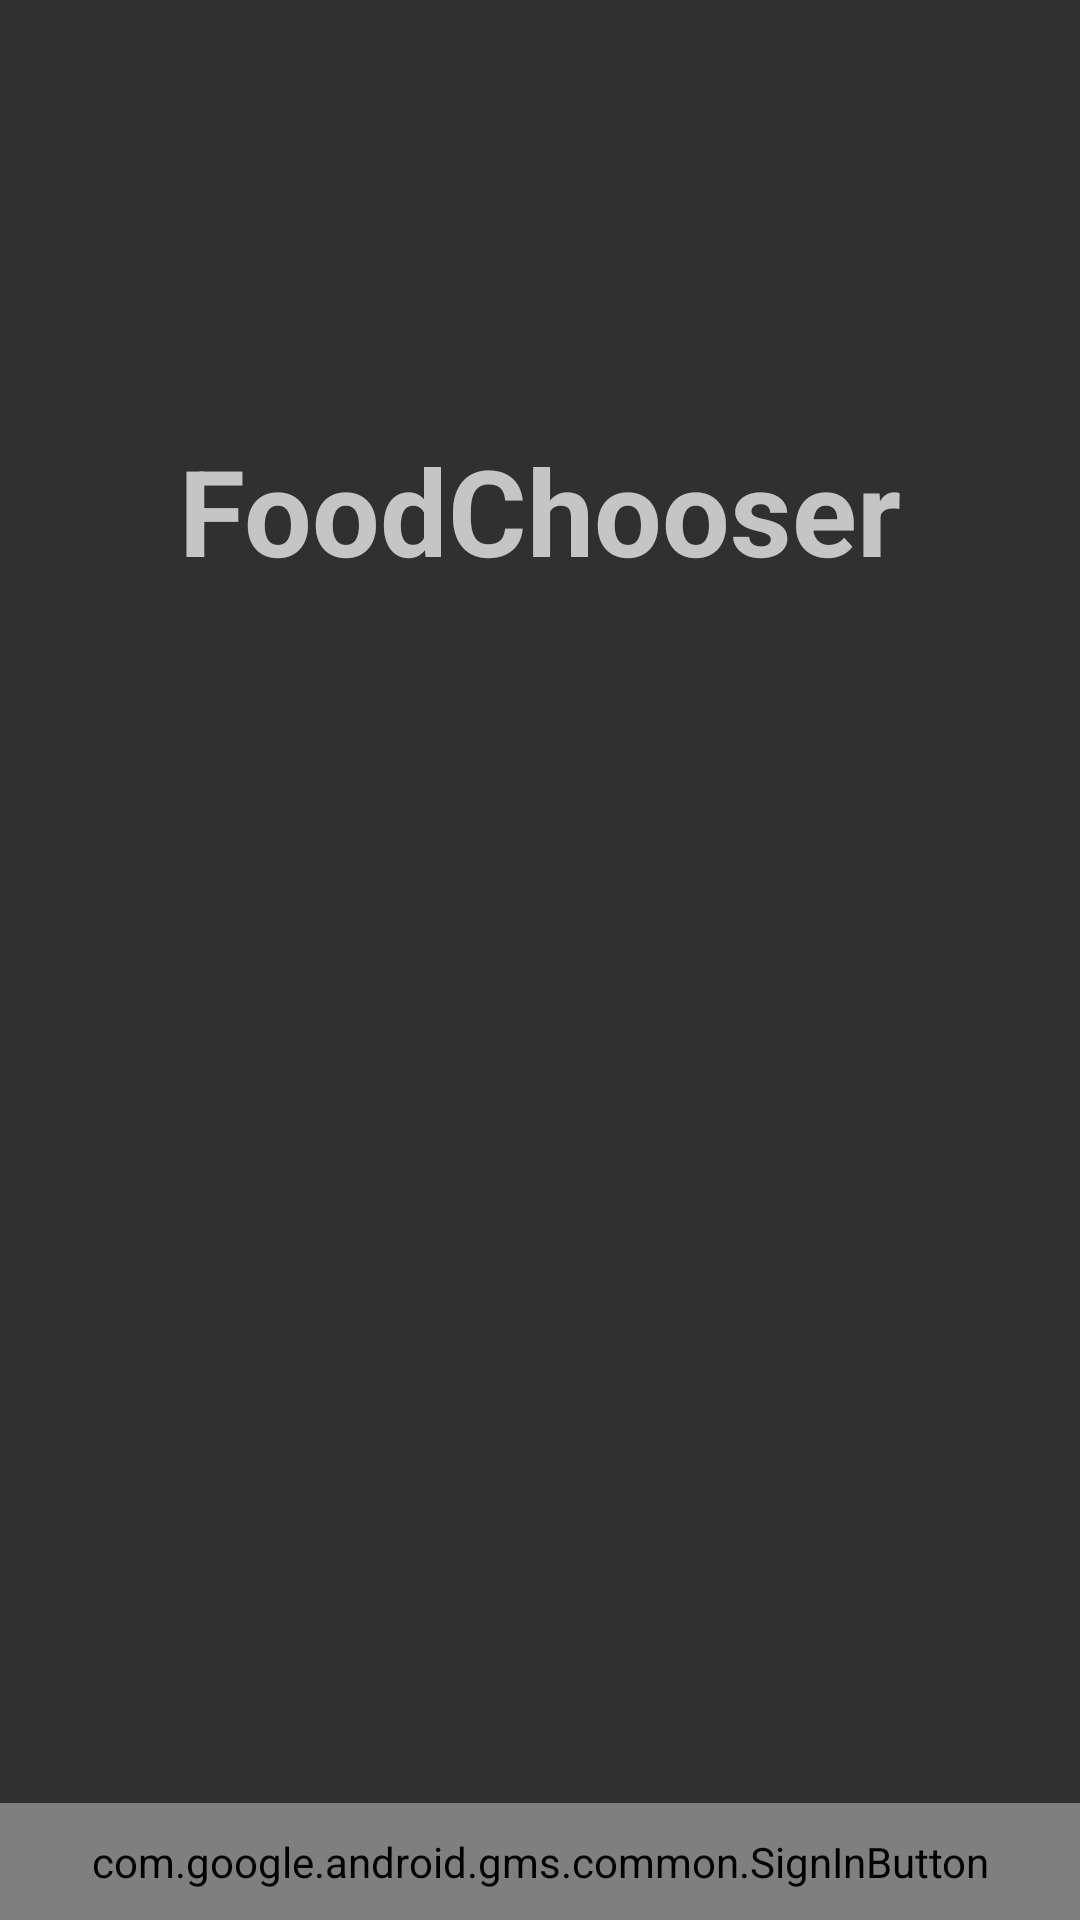

The Android layout XML behind this screen, and the referenced resources:
<!-- AndroidManifest.xml: activity theme AppTheme.TransparentStatusBar -->
<!-- res/layout/activity_login.xml -->
<?xml version="1.0" encoding="utf-8"?>
<android.support.design.widget.CoordinatorLayout xmlns:android="http://schemas.android.com/apk/res/android"
    android:id="@+id/sign_in_layout"
    android:layout_width="match_parent"
    android:layout_height="match_parent"
    android:fitsSystemWindows="true"
    android:gravity="center">

    <ImageView
        android:id="@+id/img_bg"
        android:layout_width="match_parent"
        android:layout_height="match_parent"
        android:fitsSystemWindows="true"
        android:scaleType="centerCrop" />

    <TextView
        android:id="@+id/txt_login_title"
        android:layout_width="wrap_content"
        android:layout_height="wrap_content"
        android:layout_gravity="center"
        android:layout_marginBottom="300dp"
        android:text="@string/app_name"
        android:textColor="#b8ffffff"
        android:textSize="40sp"
        android:textStyle="bold" />

    <com.google.android.gms.common.SignInButton
        android:id="@+id/sign_in_button"
        android:layout_width="match_parent"
        android:layout_height="wrap_content"
        android:layout_gravity="bottom"
        android:padding="10dp"
        android:visibility="visible" />

</android.support.design.widget.CoordinatorLayout>
<!-- resources referenced by this layout -->
<resources>
  <string name="app_name">FoodChooser</string>
  <style name="AppTheme.TransparentStatusBar" parent="AppTheme" />
  <style name="AppTheme" parent="Theme.AppCompat.NoActionBar">
          
          
          <item name="colorPrimary">@color/colorPrimary</item>
          <item name="colorPrimaryDark">@color/colorPrimaryDark</item>
          <item name="colorAccent">@color/colorAccent</item>
      </style>
  <color name="colorPrimary">#03A9F4</color>
  <color name="colorPrimaryDark">#0288D1</color>
  <color name="colorAccent">#FF5252</color>
</resources>
